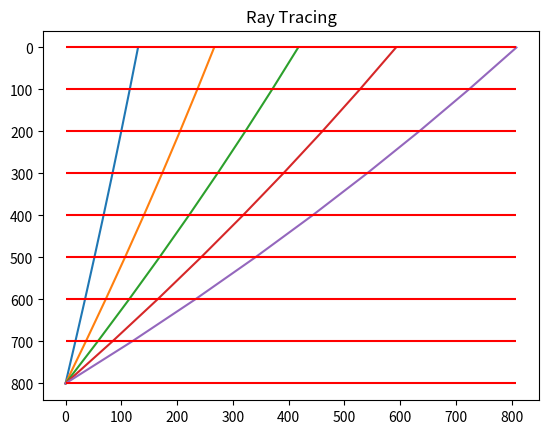

This figure's Python source:
import numpy as np
import matplotlib.pyplot as plt
np.set_printoptions(suppress=True)

rays    = 5 # jumlah ray
velo    = np.array([2300, 2250, 2200, 2150, 2100, 2050, 2000, 1950]) # velocity setiap lapisan
# velo    = np.array([2200, 1300, 2100, 1800, 2500, 1450]) # velocity setiap lapisan
dz      = np.array([100, 100, 100, 100, 100, 100, 100, 100]) # ketebalan lapisan
# dz      = np.array([800, 200, 750, 1200, 500, 250]) # ketebalan lapisan
layers  = len(velo)

# looping untuk pembentukan sudut takeoff dari setiap ray
# pada kasus ini penulis membuat masing-masing ray memiliki selisih 10 derajat
theta = np.empty(shape = [0, rays])
for i in range(1, rays+1):
    t = i * 10 
    theta = np.array([np.append(theta, t)])

p = np.empty(shape = [0, rays])
for i in range(rays):
    x = np.sin(np.deg2rad(theta[0, i])) / velo[0] # perhitungan nilai px untuk setiap ray
    p = np.array([np.append(p, x)])

pz = np.empty(shape = [layers, rays])
for j in range(rays):
    for i in range(layers):
        pz[i, j] = np.sqrt((1/(velo[i]))**(2) - (p[0, j])**2) # perhitungan nilai pz setiap ray pada setiap lapisan
print(pz)        

dx = np.empty(shape = [layers, rays])
for j in range(rays):
    for i in range(layers):
        dx[i, j] = p[0, j] * dz[i]/ pz[i, j] # perpindahan gelombang pada sumbu offset (x) berdasarkan nilai p dan pz
# print(dx)
a = np.array([np.zeros(rays)])
dx = np.append(a, dx, axis = 0)

for j in range(rays):
    for i in range(1, layers + 1):
        dx[i, j] = dx[i, j] + dx[i - 1, j]
# print(dx)

total_depth = np.sum(dz)
dz = np.append(0, dz)
depth = np.array([np.zeros(len(dz))])
for i in range(1, len(dz)):
    depth[0, 0] = total_depth
    depth[0, i] = total_depth - (np.sum(dz[0:i + 1])) 
# print(depth)

fig, ax = plt.subplots()
for i in range(rays):
    ax.plot(dx[:, i], depth[0, :])
ax.set_title("Ray Tracing")
for i in range(len(depth)):
    plt.hlines(depth[i], 0, np.amax(dx), colors='r')
plt.gca().invert_yaxis()
plt.show()